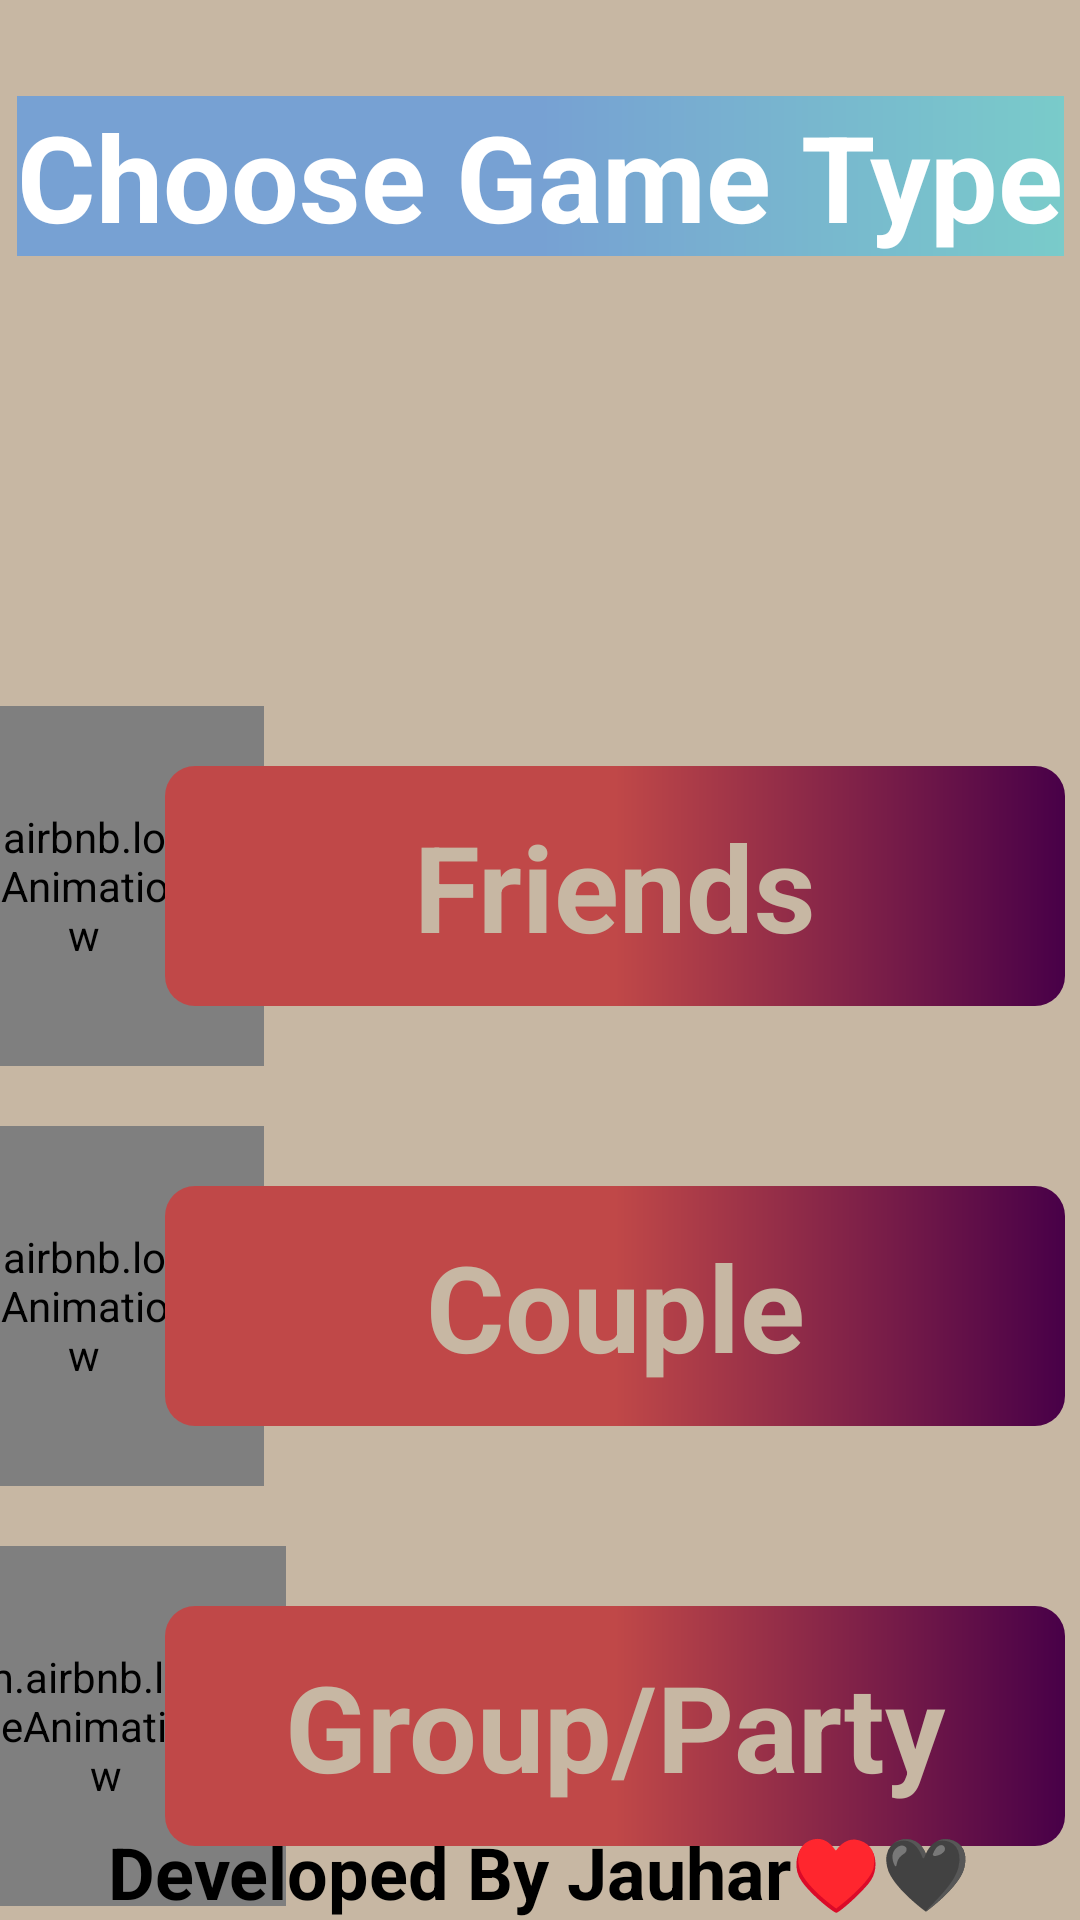

Layout XML and referenced resources for this Android screen:
<!-- AndroidManifest.xml: application theme Theme.TruthDare -->
<!-- res/layout/activity_game_type.xml -->
<?xml version="1.0" encoding="utf-8"?>
<androidx.constraintlayout.widget.ConstraintLayout xmlns:android="http://schemas.android.com/apk/res/android"
    xmlns:app="http://schemas.android.com/apk/res-auto"
    xmlns:tools="http://schemas.android.com/tools"
    android:layout_width="match_parent"
    android:layout_height="match_parent"
    android:background="#C7B7A3"
    tools:context=".gameTypeActivity">

    <TextView
        android:id="@+id/textView"
        android:layout_width="wrap_content"
        android:layout_height="wrap_content"
        android:layout_marginTop="32dp"
        android:background="@drawable/titlegradient"
        android:text="Choose Game Type"
        android:textColor="@color/white"
        android:textSize="40dp"
        android:textStyle="bold"
        app:layout_constraintEnd_toEndOf="parent"
        app:layout_constraintStart_toStartOf="parent"
        app:layout_constraintTop_toTopOf="parent"></TextView>

    <androidx.constraintlayout.widget.ConstraintLayout
        android:id="@+id/constraintLayout"
        android:layout_width="match_parent"
        android:layout_height="wrap_content"
        android:layout_marginTop="150dp"
        android:foregroundGravity="center"
        app:layout_constraintEnd_toEndOf="parent"
        app:layout_constraintStart_toStartOf="parent"
        app:layout_constraintTop_toBottomOf="@+id/textView">

        <com.airbnb.lottie.LottieAnimationView
            android:id="@+id/lottieAnimationView"
            android:layout_width="120sp"
            android:layout_height="120sp"
            app:layout_constraintBottom_toBottomOf="parent"
            app:layout_constraintEnd_toStartOf="@+id/button"
            app:layout_constraintStart_toStartOf="parent"
            app:layout_constraintTop_toTopOf="parent"
            app:lottie_fileName="friends.json"
            app:lottie_loop="true">

        </com.airbnb.lottie.LottieAnimationView>

        <TextView
            android:id="@+id/button"
            android:layout_width="300dp"
            android:layout_height="80sp"
            android:layout_marginRight="5dp"
            android:background="@drawable/mybuttonshape"
            android:gravity="center"
            android:text="Friends"
            android:textAlignment="center"
            android:textColor="#C7B7A3"

            android:textSize="40sp"
            android:textStyle="bold"
            app:layout_constraintBottom_toBottomOf="parent"
            app:layout_constraintEnd_toEndOf="parent"
            app:layout_constraintTop_toTopOf="parent"></TextView>

    </androidx.constraintlayout.widget.ConstraintLayout>


    <androidx.constraintlayout.widget.ConstraintLayout
        android:id="@+id/constraintLayout2"
        android:layout_width="match_parent"
        android:layout_height="wrap_content"
        android:layout_marginTop="20sp"
        android:foregroundGravity="center"
        app:layout_constraintEnd_toEndOf="parent"
        app:layout_constraintStart_toStartOf="parent"
        app:layout_constraintTop_toBottomOf="@+id/constraintLayout">

        <com.airbnb.lottie.LottieAnimationView
            android:id="@+id/coupleAnimation"
            android:layout_width="120sp"
            android:layout_height="120sp"
            android:layout_marginLeft="0sp"
            app:layout_constraintBottom_toBottomOf="parent"
            app:layout_constraintEnd_toStartOf="@+id/coupleButton"
            app:layout_constraintStart_toStartOf="parent"
            app:layout_constraintTop_toTopOf="parent"
            app:lottie_fileName="couple.json"
            app:lottie_loop="true"></com.airbnb.lottie.LottieAnimationView>

        <TextView
            android:id="@+id/coupleButton"
            android:layout_width="300dp"
            android:layout_height="80sp"
            android:layout_marginRight="5dp"
            android:background="@drawable/mybuttonshape"
            android:gravity="center"
            android:text="Couple"
            android:textAlignment="center"
            android:textColor="#C7B7A3"

            android:textSize="40sp"
            android:textStyle="bold"

            app:layout_constraintBottom_toBottomOf="parent"

            app:layout_constraintEnd_toEndOf="parent"
            app:layout_constraintTop_toTopOf="parent"></TextView>

    </androidx.constraintlayout.widget.ConstraintLayout>

    <androidx.constraintlayout.widget.ConstraintLayout
        android:layout_width="match_parent"
        android:layout_height="wrap_content"
        android:layout_marginTop="20sp"
        app:layout_constraintEnd_toEndOf="parent"
        app:layout_constraintStart_toStartOf="parent"
        app:layout_constraintTop_toBottomOf="@+id/constraintLayout2">

        <com.airbnb.lottie.LottieAnimationView
            android:id="@+id/groupAnimation"
            android:layout_width="120sp"
            android:layout_height="120sp"
            android:layout_marginLeft="15sp"
            android:foregroundGravity="center"
            app:layout_constraintBottom_toBottomOf="parent"
            app:layout_constraintEnd_toStartOf="@+id/groupButton"
            app:layout_constraintStart_toStartOf="parent"
            app:layout_constraintTop_toTopOf="parent"
            app:lottie_fileName="group.json"
            app:lottie_loop="true"></com.airbnb.lottie.LottieAnimationView>

        <TextView
            android:id="@+id/groupButton"
            android:layout_width="300dp"
            android:layout_height="80sp"
            android:layout_marginRight="5dp"
            android:background="@drawable/mybuttonshape"
            android:gravity="center"
            android:text="Group/Party"
            android:textAlignment="center"
            android:textColor="#C7B7A3"

            android:textSize="40sp"
            android:textStyle="bold"
            app:layout_constraintBottom_toBottomOf="parent"
            app:layout_constraintEnd_toEndOf="parent"
            app:layout_constraintTop_toTopOf="parent"></TextView>
    </androidx.constraintlayout.widget.ConstraintLayout>

    <TextView
        android:layout_width="wrap_content"
        android:layout_height="wrap_content"
        android:text="Developed By Jauhar♥️🖤"
        android:textColor="#000000"
        android:textSize="24sp"
        android:textStyle="bold"
        app:layout_constraintBottom_toBottomOf="parent"
        app:layout_constraintEnd_toEndOf="parent"
        app:layout_constraintStart_toStartOf="parent"></TextView>
</androidx.constraintlayout.widget.ConstraintLayout>
<!-- resources referenced by this layout -->
<resources>
  <!-- drawable mybuttonshape (drawable) -->
  <?xml version="1.0" encoding="utf-8"?>
  <shape xmlns:android="http://schemas.android.com/apk/res/android">
  
  <gradient
      android:startColor="#C04848"
      android:centerColor="#C04848"
      android:endColor="#480048"></gradient>
  
  <corners
      android:bottomLeftRadius="10dp"
      android:bottomRightRadius="10dp"
      android:topRightRadius="10dp"
      android:topLeftRadius="10dp"
      ></corners>
  
  
  </shape>
  <!-- drawable titlegradient (drawable) -->
  <?xml version="1.0" encoding="utf-8"?>
  <shape xmlns:android="http://schemas.android.com/apk/res/android">
  
      <gradient
          android:startColor="#77A1D3"
          android:centerColor="#77A1D3"
          android:endColor="#79CBCA"></gradient>
  </shape>
  <style name="Theme.TruthDare" parent="Base.Theme.TruthDare" />
  <style name="Base.Theme.TruthDare" parent="Theme.Material3.DayNight.NoActionBar">
          
          
      </style>
  <!-- not gathered from this repository: default colours our renderer supplied (Android Studio template values) -->
  <color name="white">#FFFFFFFF</color>
</resources>
